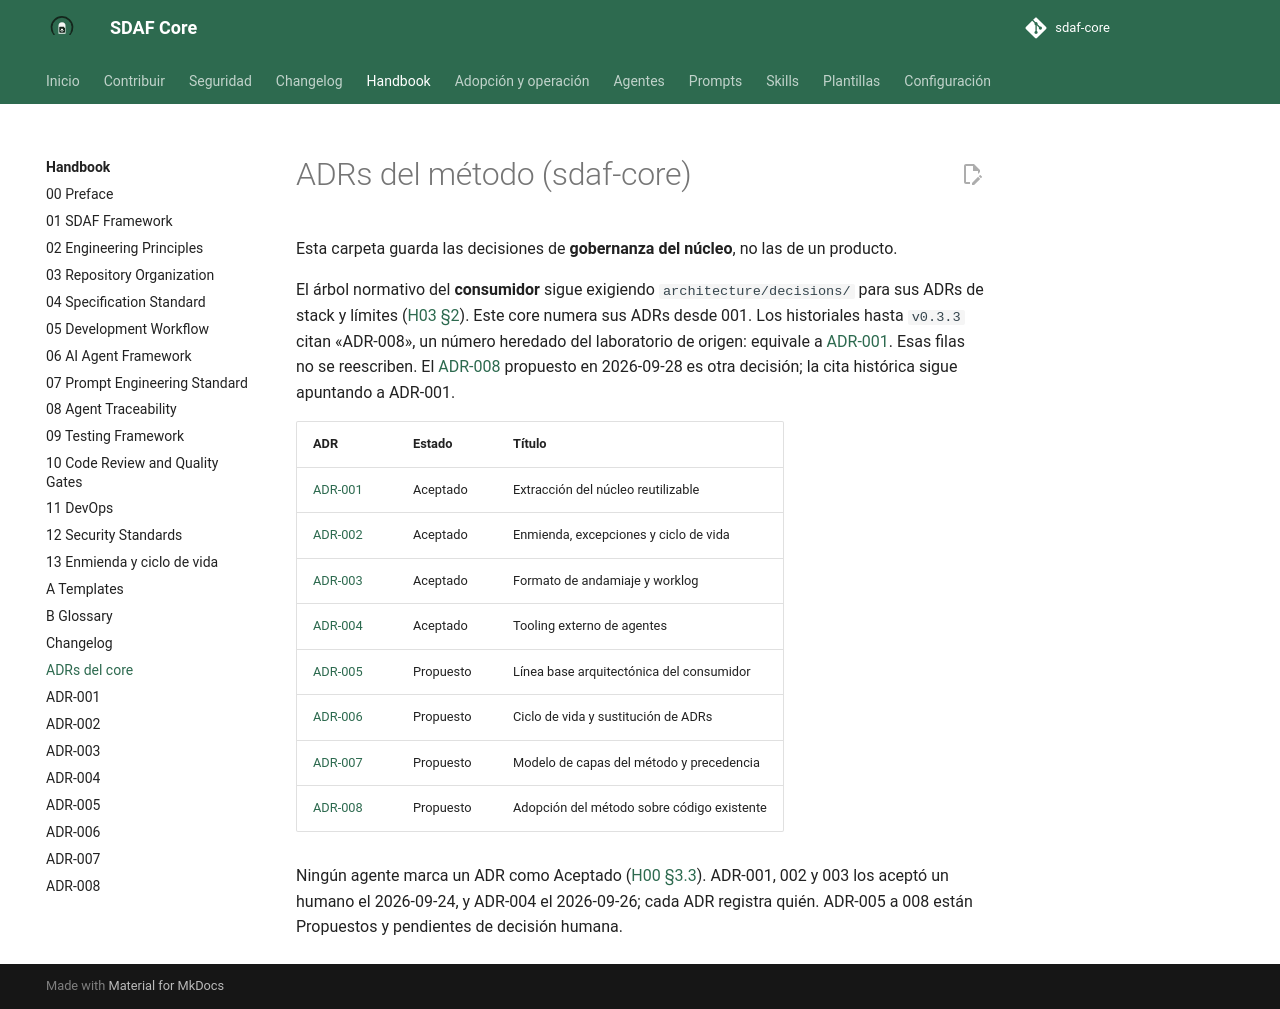

repository: Cyberdine-Systems-Corporation/sdaf-core · page: 0.4/architecture/decisions/index.html · generator: mkdocs

# ADRs del método (sdaf-core)

Esta carpeta guarda las decisiones de **gobernanza del núcleo**, no las de un producto.

El árbol normativo del **consumidor** sigue exigiendo `architecture/decisions/` para sus ADRs de stack y límites ([H03 §2](../../handbook/03-repository-organization.md)). Este core numera sus ADRs desde 001. Los historiales hasta `v0.3.3` citan «ADR-008», un número heredado del laboratorio de origen: equivale a [ADR-001](ADR-001-nucleo-reutilizable.md). Esas filas no se reescriben. El [ADR-008](ADR-008-adopcion-sobre-codigo-existente.md) propuesto en 2026-09-28 es otra decisión; la cita histórica sigue apuntando a ADR-001.

| ADR | Estado | Título | Sustituido por |
|-----|--------|--------|----------------|
| [ADR-001](ADR-001-nucleo-reutilizable.md) | Aceptado | Extracción del núcleo reutilizable | — |
| [ADR-002](ADR-002-gobernanza-del-metodo.md) | Aceptado | Enmienda, excepciones y ciclo de vida | — |
| [ADR-003](ADR-003-formato-de-artefactos.md) | Aceptado | Formato de andamiaje y worklog | — |
| [ADR-004](ADR-004-tooling-externo-de-agentes.md) | Aceptado | Tooling externo de agentes | — |
| [ADR-005](ADR-005-linea-base-arquitectonica.md) | Aceptado | Línea base arquitectónica del consumidor | — |
| [ADR-006](ADR-006-ciclo-de-vida-de-adrs.md) | Aceptado | Ciclo de vida y sustitución de ADRs | — |
| [ADR-007](ADR-007-modelo-de-capas-y-precedencia.md) | Aceptado | Modelo de capas del método y precedencia | — |
| [ADR-008](ADR-008-adopcion-sobre-codigo-existente.md) | Aceptado | Adopción del método sobre código existente | — |
| [ADR-009](ADR-009-idioma-de-artefactos.md) | Aceptado | Idioma fijo de los artefactos de ingeniería | — |

Estados válidos: Propuesto, Aceptado, Rechazado, Sustituido y Deprecado. Su ciclo de vida y la sustitución están en [ADR-006](ADR-006-ciclo-de-vida-de-adrs.md).

Ningún agente marca un ADR como Aceptado ([H00 §3.3](../../handbook/00-preface.md)). ADR-001, 002 y 003 los aceptó un humano el 2026-09-24, y ADR-004 el 2026-09-26; cada ADR registra quién. ADR-005 lo aceptó un humano el 2026-10-03, ADR-006 y ADR-007 el 2026-10-07, ADR-008 el 2026-10-08, y ADR-009 el 2026-10-12.
